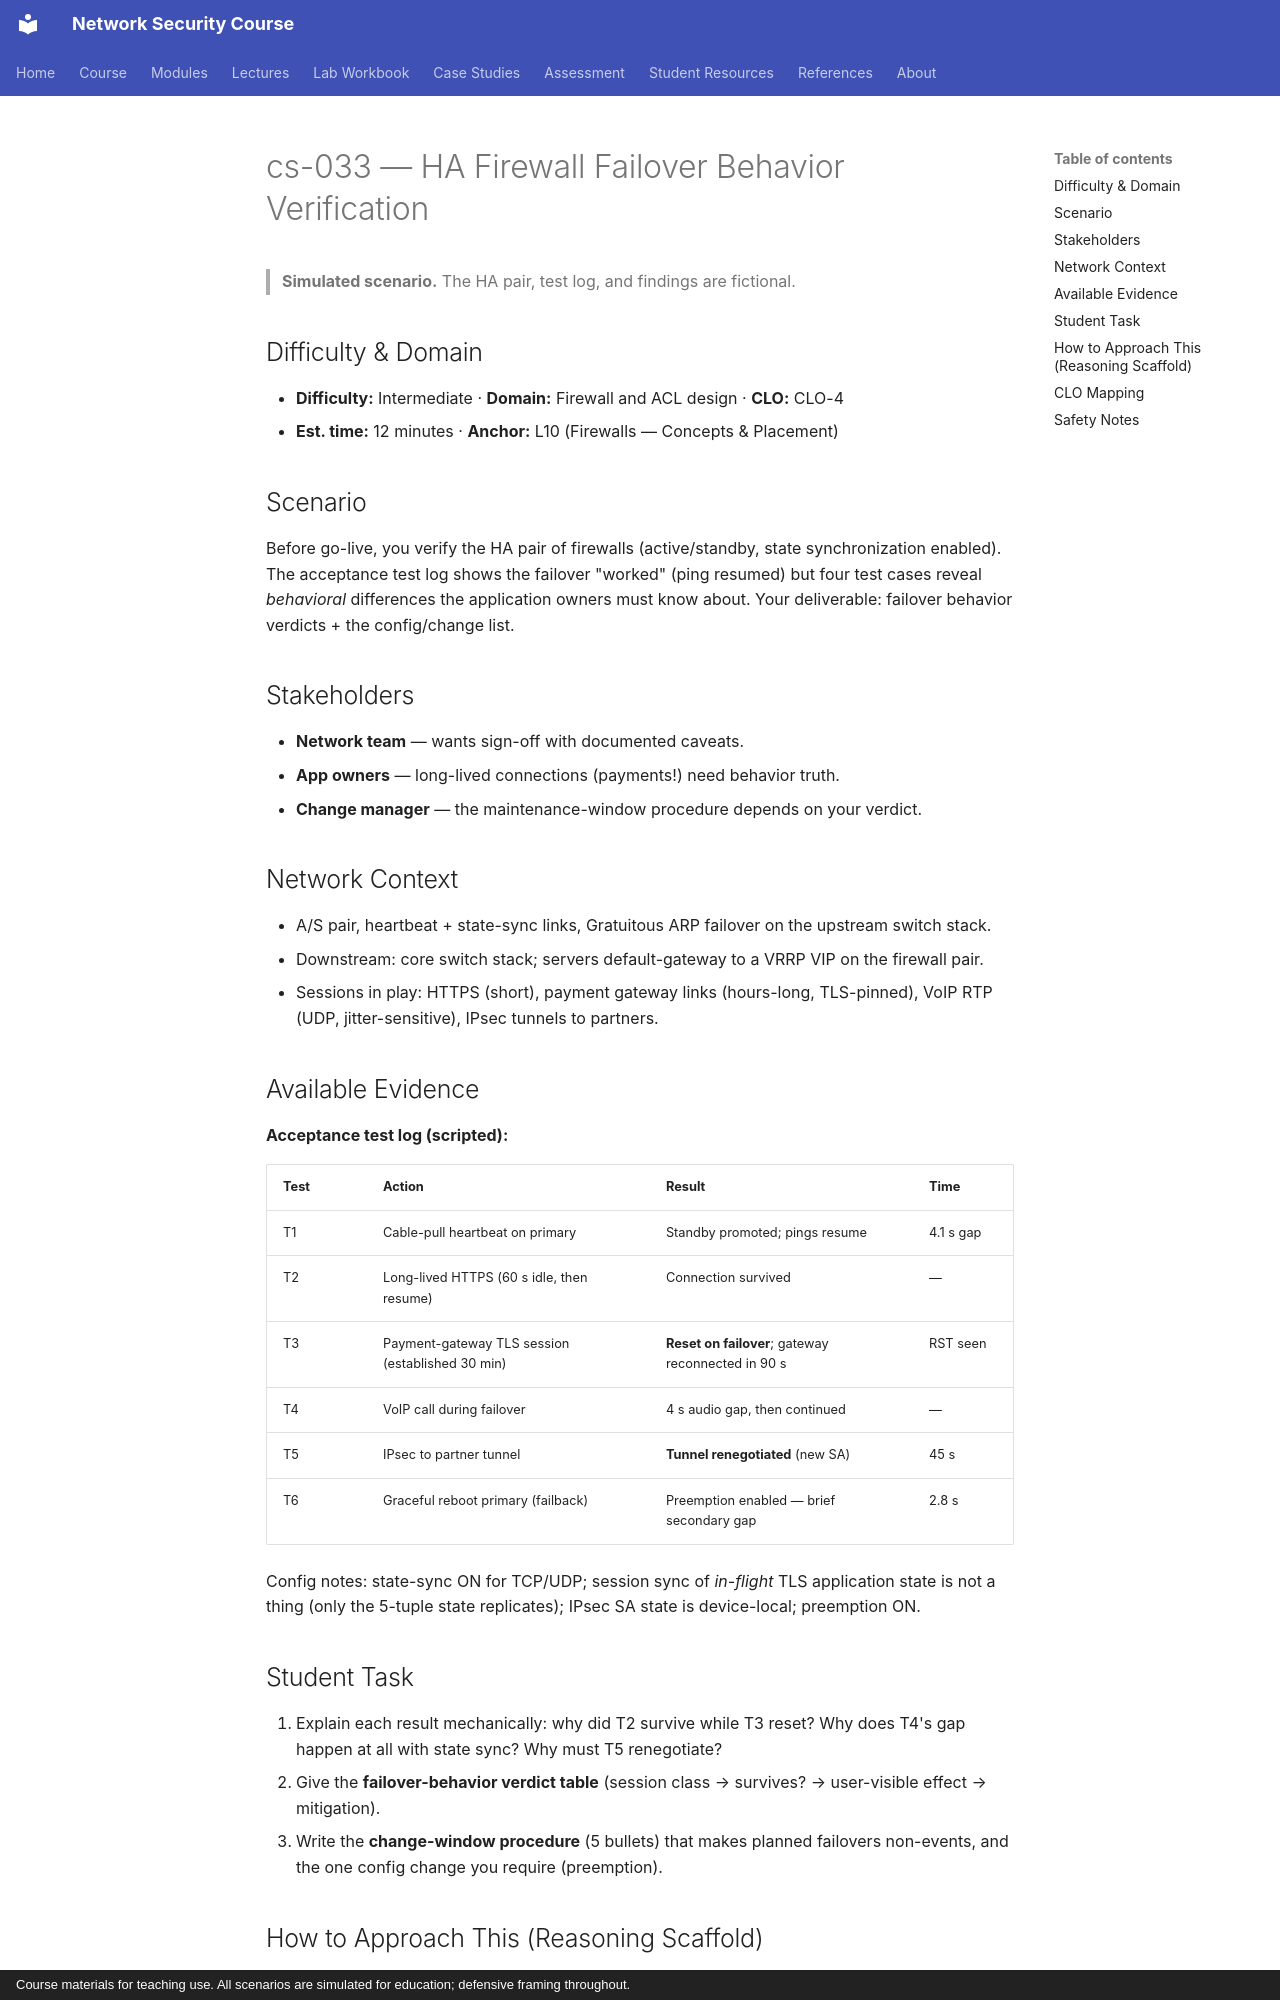

repository: nadeem-majeedch/Network-Security-Course · page: cases/cs-033-ha-firewall-failover-behavior/index.html · generator: mkdocs · copyright: Course materials for teaching use. All scenarios are simulated for education; defensive framing throughout.

# cs-033 — HA Firewall Failover Behavior Verification

> **Simulated scenario.** The HA pair, test log, and findings are fictional.

## Difficulty & Domain

- **Difficulty:** Intermediate · **Domain:** Firewall and ACL design · **CLO:** CLO-4
- **Est. time:** 12 minutes · **Anchor:** L10 (Firewalls — Concepts & Placement)

## Scenario

Before go-live, you verify the HA pair of firewalls (active/standby, state
synchronization enabled). The acceptance test log shows the failover "worked"
(ping resumed) but four test cases reveal *behavioral* differences the
application owners must know about. Your deliverable: failover behavior
verdicts + the config/change list.

## Stakeholders

- **Network team** — wants sign-off with documented caveats.
- **App owners** — long-lived connections (payments!) need behavior truth.
- **Change manager** — the maintenance-window procedure depends on your verdict.

## Network Context

- A/S pair, heartbeat + state-sync links, Gratuitous ARP failover on the
  upstream switch stack.
- Downstream: core switch stack; servers default-gateway to a VRRP VIP on
  the firewall pair.
- Sessions in play: HTTPS (short), payment gateway links (hours-long,
  TLS-pinned), VoIP RTP (UDP, jitter-sensitive), IPsec tunnels to partners.

## Available Evidence

**Acceptance test log (scripted):**

| Test | Action | Result | Time |
|---|---|---|---|
| T1 | Cable-pull heartbeat on primary | Standby promoted; pings resume | 4.1 s gap |
| T2 | Long-lived HTTPS (60 s idle, then resume) | Connection survived | — |
| T3 | Payment-gateway TLS session (established 30 min) | **Reset on failover**; gateway reconnected in 90 s | RST seen |
| T4 | VoIP call during failover | 4 s audio gap, then continued | — |
| T5 | IPsec to partner tunnel | **Tunnel renegotiated** (new SA) | 45 s |
| T6 | Graceful reboot primary (failback) | Preemption enabled — brief secondary gap | 2.8 s |

Config notes: state-sync ON for TCP/UDP; session sync of *in-flight* TLS
application state is not a thing (only the 5-tuple state replicates); IPsec
SA state is device-local; preemption ON.

## Student Task

1. Explain each result mechanically: why did T2 survive while T3 reset?
   Why does T4's gap happen at all with state sync? Why must T5 renegotiate?
2. Give the **failover-behavior verdict table** (session class → survives?
   → user-visible effect → mitigation).
3. Write the **change-window procedure** (5 bullets) that makes planned
   failovers non-events, and the one config change you require (preemption).
